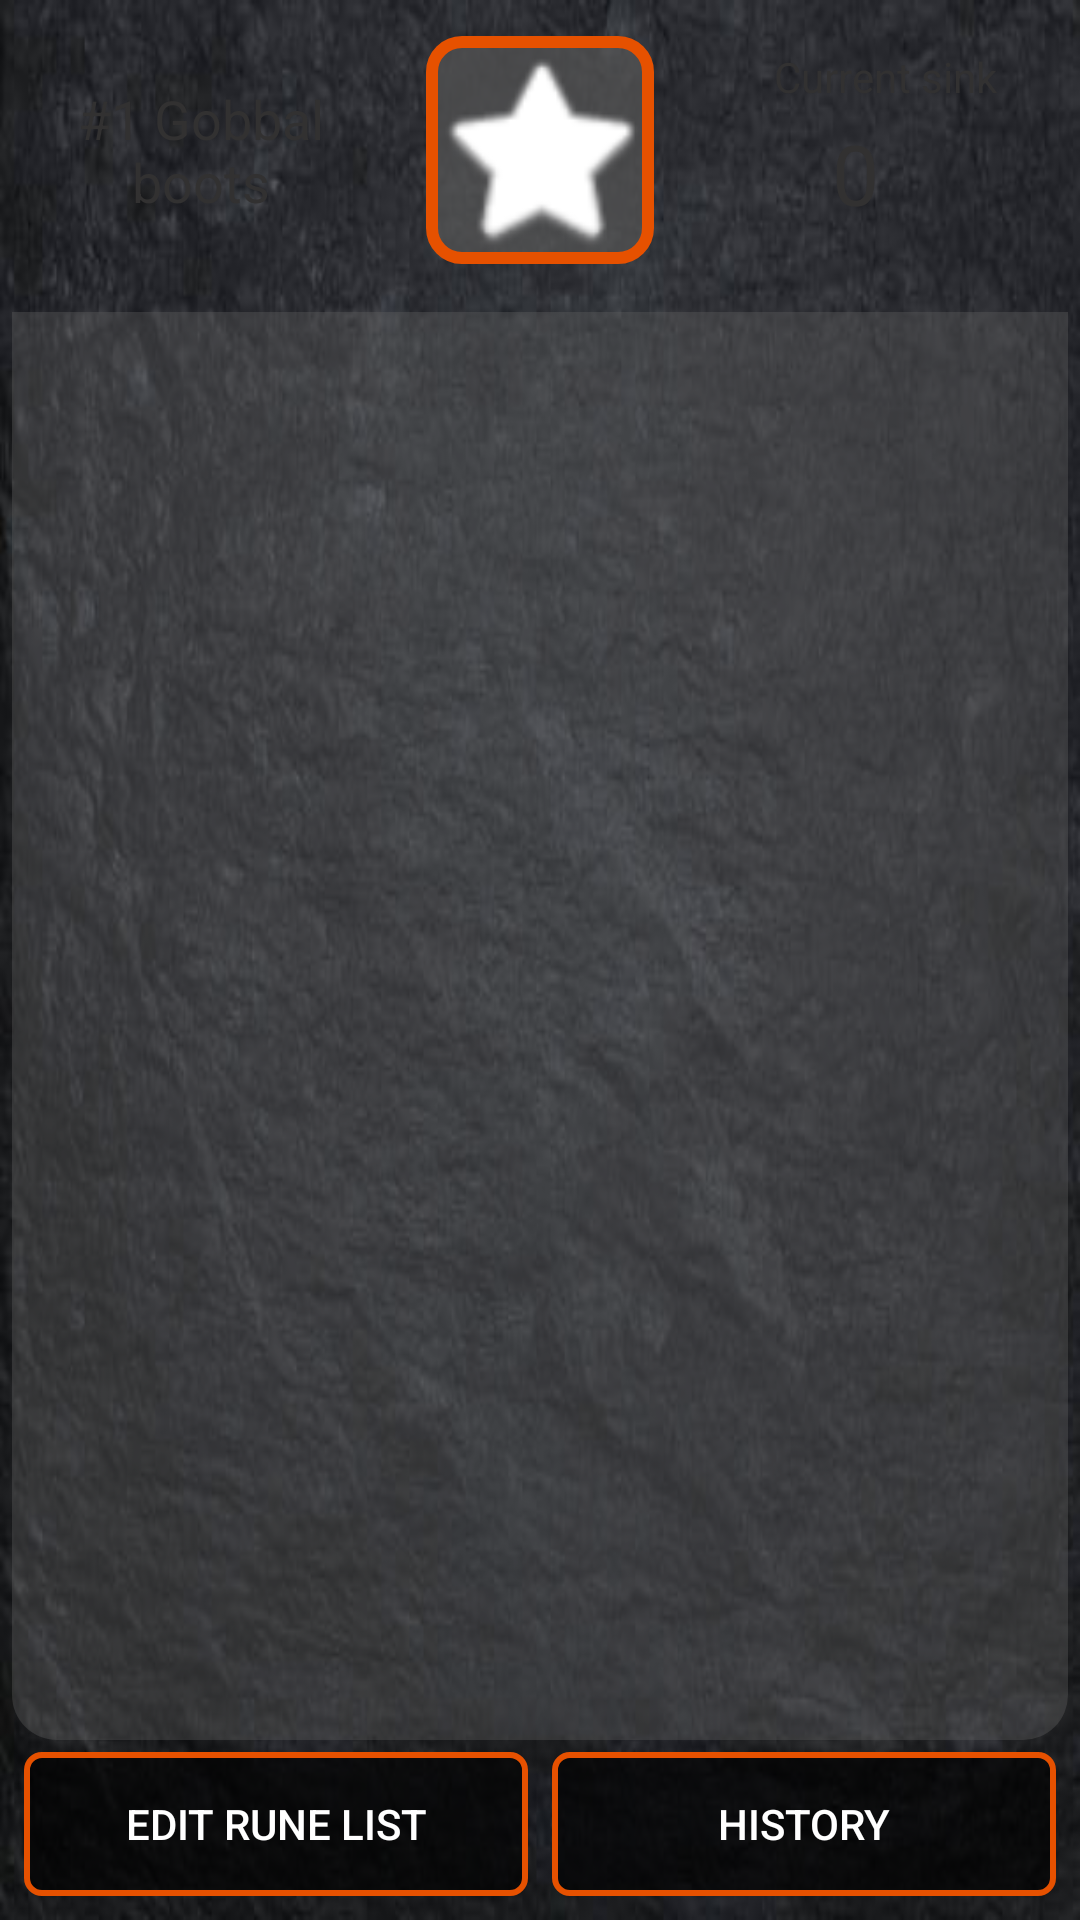

Layout XML and referenced resources for this Android screen:
<!-- AndroidManifest.xml: application theme AppTheme -->
<!-- res/layout/fragment_main_magus.xml -->
<?xml version="1.0" encoding="utf-8"?>
<FrameLayout xmlns:android="http://schemas.android.com/apk/res/android"
    xmlns:app="http://schemas.android.com/apk/res-auto"
    xmlns:tools="http://schemas.android.com/tools"
    android:layout_width="match_parent"
    android:layout_height="match_parent"
    tools:context=".MagusFragments.Main.MainMagusFragment">

    <androidx.constraintlayout.widget.ConstraintLayout
        android:layout_width="match_parent"
        android:layout_height="match_parent"
        android:background="@drawable/dark_stone_surface_2">

        <androidx.constraintlayout.widget.ConstraintLayout
            android:id="@+id/overviewPanel"
            android:layout_width="match_parent"
            android:layout_height="100dp"
            app:layout_constraintEnd_toEndOf="parent"
            app:layout_constraintStart_toStartOf="parent"
            app:layout_constraintTop_toTopOf="parent">

            <com.google.android.material.imageview.ShapeableImageView
                android:id="@+id/pergamentImage"
                android:layout_width="0dp"
                android:layout_height="0dp"
                android:layout_marginStart="4dp"
                android:layout_marginTop="4dp"
                android:layout_marginEnd="4dp"
                android:scaleType="centerCrop"
                android:src="@drawable/parchment_background"
                app:layout_constraintBottom_toBottomOf="parent"
                app:layout_constraintEnd_toEndOf="parent"
                app:layout_constraintStart_toStartOf="parent"
                app:layout_constraintTop_toTopOf="parent"
                app:shapeAppearanceOverlay="@style/circleImageViewStyle" />


            <ImageView
                android:id="@+id/itemCategory"
                android:layout_width="0dp"
                android:layout_height="0dp"
                android:layout_marginTop="12dp"
                android:layout_marginBottom="12dp"
                android:background="@drawable/item_category_background_checked"
                android:src="@android:drawable/btn_star_big_off"
                android:tint="#FFFFFF"
                app:layout_constraintBottom_toBottomOf="parent"
                app:layout_constraintDimensionRatio="1:1"
                app:layout_constraintEnd_toStartOf="@+id/guideline2"
                app:layout_constraintStart_toStartOf="@+id/guideline3"
                app:layout_constraintTop_toTopOf="parent" />

            <androidx.constraintlayout.widget.Guideline
                android:id="@+id/guideline2"
                android:layout_width="wrap_content"
                android:layout_height="wrap_content"
                android:orientation="vertical"
                app:layout_constraintGuide_percent="0.65" />

            <androidx.constraintlayout.widget.Guideline
                android:id="@+id/guideline3"
                android:layout_width="wrap_content"
                android:layout_height="wrap_content"
                android:orientation="vertical"
                app:layout_constraintGuide_percent="0.35" />

            <androidx.constraintlayout.widget.ConstraintLayout
                android:id="@+id/constraintLayout7"
                android:layout_width="0dp"
                android:layout_height="0dp"
                android:layout_marginStart="8dp"
                app:layout_constraintBottom_toBottomOf="parent"
                app:layout_constraintEnd_toStartOf="@+id/guideline3"
                app:layout_constraintStart_toStartOf="parent"
                app:layout_constraintTop_toTopOf="parent">

                <TextView
                    android:id="@+id/itemName"
                    android:layout_width="fill_parent"
                    android:layout_height="wrap_content"
                    android:gravity="center"
                    android:inputType="textMultiLine"
                    android:maxLines="3"
                    android:minLines="1"
                    android:text="#1 Gobbal boots"
                    android:textColor="#323131"
                    android:textSize="18sp"
                    app:layout_constraintBottom_toBottomOf="parent"
                    app:layout_constraintEnd_toEndOf="parent"
                    app:layout_constraintStart_toStartOf="parent"
                    app:layout_constraintTop_toTopOf="parent" />
            </androidx.constraintlayout.widget.ConstraintLayout>

            <androidx.constraintlayout.widget.ConstraintLayout
                android:id="@+id/sinkLayourMain"
                android:layout_width="wrap_content"
                android:layout_height="wrap_content"
                android:layout_marginTop="16dp"
                app:layout_constraintEnd_toEndOf="@+id/pergamentImage"
                app:layout_constraintStart_toStartOf="@+id/guideline2"
                app:layout_constraintTop_toTopOf="parent">

                <TextView
                    android:id="@+id/curentSink"
                    android:layout_width="wrap_content"
                    android:layout_height="wrap_content"
                    android:text="Current sink"
                    android:textColor="#323131"
                    app:layout_constraintTop_toTopOf="parent" />

                <ImageView
                    android:id="@+id/sinkDynamic"
                    android:layout_width="20dp"
                    android:layout_height="35dp"
                    android:layout_marginTop="6dp"
                    android:scaleType="fitXY"
                    android:src="@drawable/arrow_upward_icon"
                    android:tint="#323131"
                    android:visibility="visible"
                    app:layout_constraintEnd_toEndOf="parent"
                    app:layout_constraintHorizontal_bias="0.5"
                    app:layout_constraintStart_toEndOf="@+id/curentSinkValue"
                    app:layout_constraintTop_toBottomOf="@+id/curentSink" />

                <TextView
                    android:id="@+id/curentSinkValue"
                    android:layout_width="wrap_content"
                    android:layout_height="wrap_content"
                    android:layout_marginTop="4dp"
                    android:text="0"
                    android:textColor="#323131"
                    android:textSize="28sp"
                    app:layout_constraintEnd_toStartOf="@+id/sinkDynamic"
                    app:layout_constraintHorizontal_bias="0.5"
                    app:layout_constraintHorizontal_chainStyle="packed"
                    app:layout_constraintStart_toStartOf="parent"
                    app:layout_constraintTop_toBottomOf="@+id/curentSink" />
            </androidx.constraintlayout.widget.ConstraintLayout>

        </androidx.constraintlayout.widget.ConstraintLayout>

        <androidx.recyclerview.widget.RecyclerView
            android:id="@+id/runeListRecyclerView"
            android:layout_width="0dp"
            android:layout_height="0dp"
            android:layout_marginStart="4dp"
            android:layout_marginTop="4dp"
            android:layout_marginEnd="4dp"
            android:layout_marginBottom="4dp"
            android:background="@drawable/recycler_view_backround"
            android:paddingTop="8dp"
            android:paddingBottom="4dp"
            app:layout_constraintBottom_toTopOf="@+id/moveToHistory"
            app:layout_constraintEnd_toEndOf="parent"
            app:layout_constraintStart_toStartOf="parent"
            app:layout_constraintTop_toBottomOf="@+id/overviewPanel">

        </androidx.recyclerview.widget.RecyclerView>

        <Button
            android:id="@+id/editRuneList"
            android:layout_width="0dp"
            android:layout_height="wrap_content"
            android:layout_marginStart="8dp"
            android:layout_marginEnd="4dp"
            android:background="@drawable/button_background"
            android:text="edit rune list"
            android:textColor="#FFFFFF"
            app:layout_constraintBottom_toBottomOf="@+id/moveToHistory"
            app:layout_constraintEnd_toStartOf="@+id/moveToHistory"
            app:layout_constraintHorizontal_bias="0.5"
            app:layout_constraintStart_toStartOf="parent" />

        <Button
            android:id="@+id/moveToHistory"
            android:layout_width="0dp"
            android:layout_height="wrap_content"
            android:layout_marginStart="4dp"
            android:layout_marginEnd="8dp"
            android:layout_marginBottom="8dp"
            android:background="@drawable/button_background"
            android:text="History"
            android:textColor="#FFFFFF"
            app:layout_constraintBottom_toBottomOf="parent"
            app:layout_constraintEnd_toEndOf="parent"
            app:layout_constraintHorizontal_bias="0.5"
            app:layout_constraintStart_toEndOf="@+id/editRuneList" />

    </androidx.constraintlayout.widget.ConstraintLayout>

</FrameLayout>
<!-- resources referenced by this layout -->
<resources>
  <!-- drawable button_background (drawable) -->
  <?xml version="1.0" encoding="utf-8"?>
  <shape xmlns:android="http://schemas.android.com/apk/res/android">
      <solid
          android:color="#aa000000"
          />
  
      <stroke
          android:width="2dp"
          android:color="#E65100"
          />
  
      <padding
          android:left="1dp"
          android:top="1dp"
          android:right="1dp"
          android:bottom="1dp"
          />
  
      <corners
          android:bottomRightRadius="5dp"
          android:bottomLeftRadius="5dp"
          android:topLeftRadius="5dp"
          android:topRightRadius="5dp"/>
  </shape>
  <!-- drawable dark_stone_surface_2: jpg bitmap (drawable, 28336 bytes) -->
  <!-- drawable item_category_background_checked (drawable) -->
  <?xml version="1.0" encoding="utf-8"?>
  <shape xmlns:android="http://schemas.android.com/apk/res/android">
      <solid android:color="#bb555555"/>
  
      <stroke android:width="4dp"
          android:color="#E65100"
          />
  
      <padding android:left="1dp"
          android:top="1dp"
          android:right="1dp"
          android:bottom="1dp"
          />
  
      <corners android:bottomRightRadius="10dp" android:bottomLeftRadius="10dp"
          android:topLeftRadius="10dp" android:topRightRadius="10dp"/>
  </shape>
  <!-- drawable recycler_view_backround (drawable) -->
  <?xml version="1.0" encoding="utf-8"?>
  <shape xmlns:android="http://schemas.android.com/apk/res/android">
      <solid
          android:color="#61606060"
          />
  
      <padding
          android:left="1dp"
          android:top="1dp"
          android:right="1dp"
          android:bottom="1dp"
          />
  
      <corners
          android:bottomRightRadius="15dp"
          android:bottomLeftRadius="15dp"
      />
  </shape>
  <style name="circleImageViewStyle">
          <item name="cornerSizeTopLeft">25dp</item>
          <item name="cornerSizeTopRight">25dp</item>
      </style>
  
  
  
      //ShowcaseView styles
  <style name="AppTheme" parent="Theme.AppCompat.Light.DarkActionBar">
          
          <item name="colorPrimary">@color/colorPrimary</item>
          <item name="colorPrimaryDark">@color/colorPrimaryDark</item>
          <item name="colorAccent">@color/colorAccent</item>
      </style>
  <color name="colorPrimary">#E16420</color>
  <color name="colorPrimaryDark">#E65100</color>
  <color name="colorAccent">#E65100</color>
</resources>
